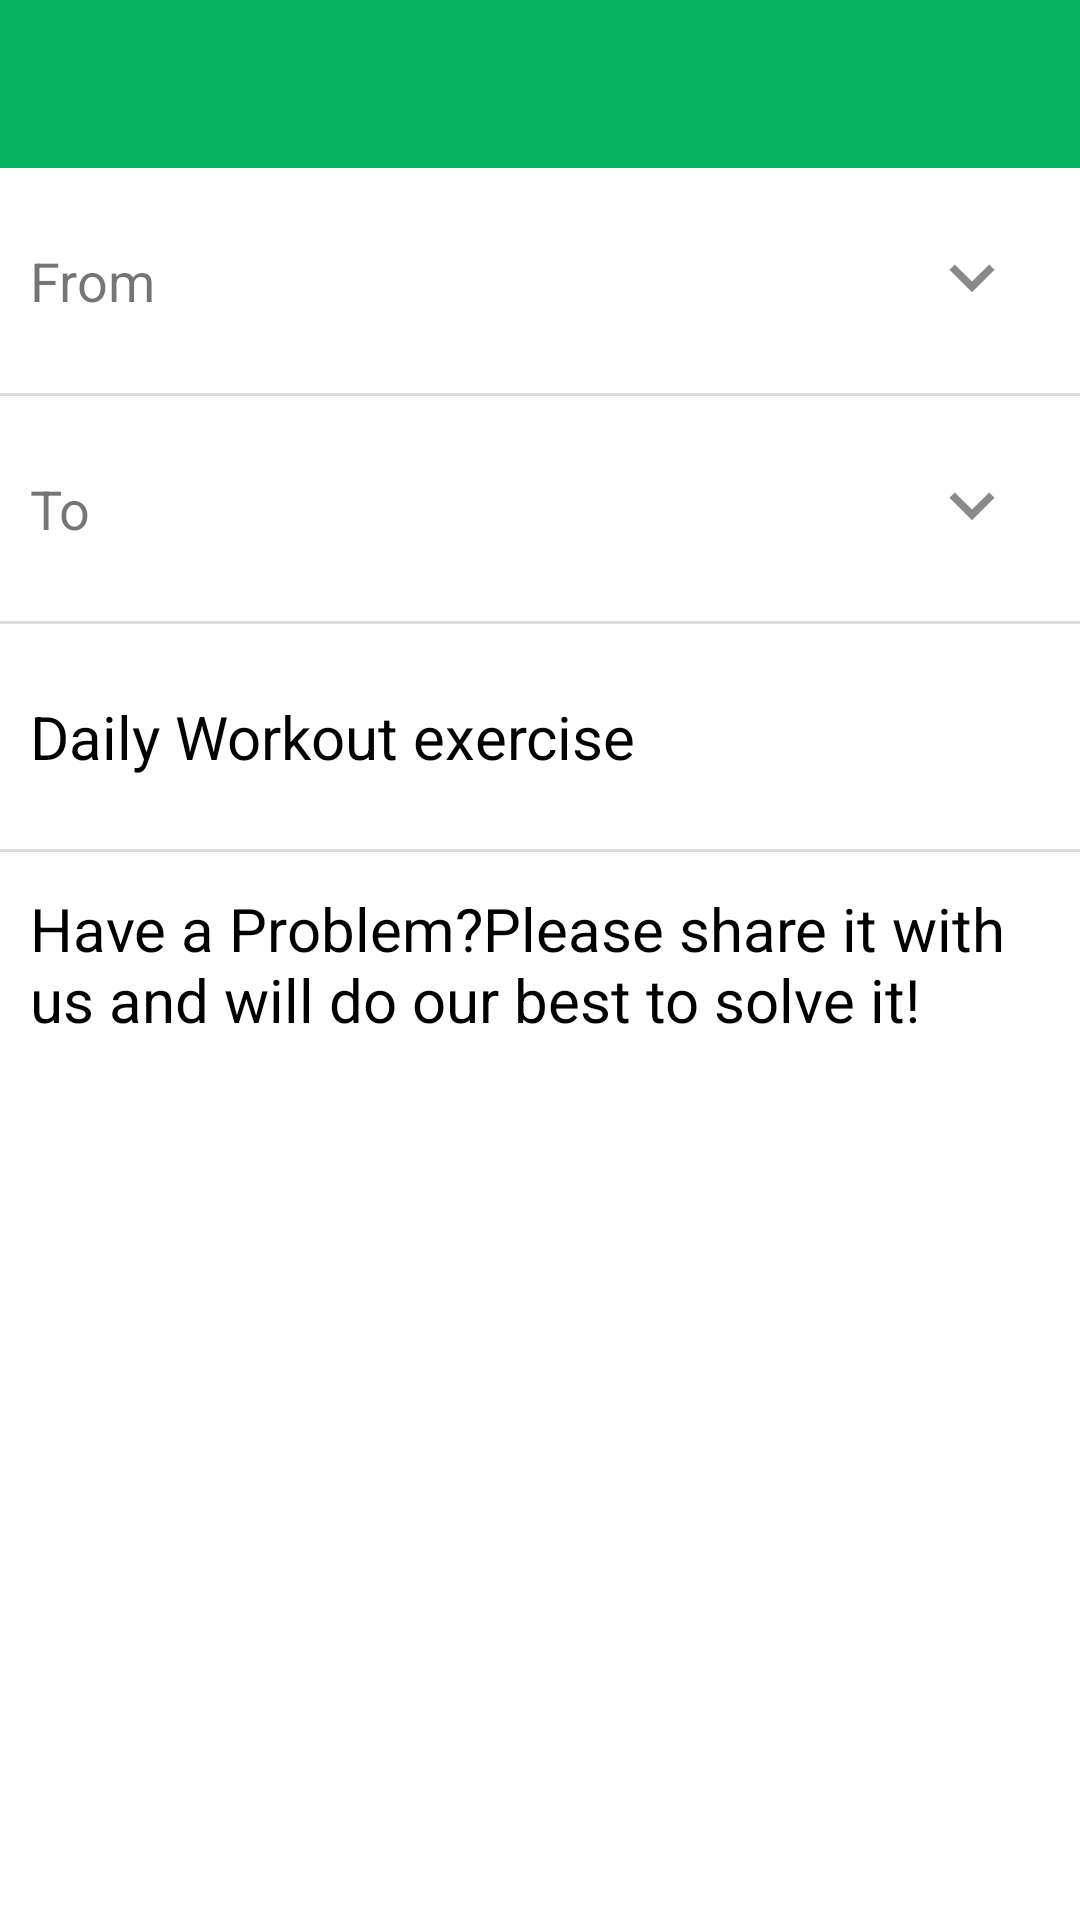

Android layout source for this screen:
<!-- AndroidManifest.xml: application theme AppTheme -->
<!-- res/layout/activity_compose.xml -->
<?xml version="1.0" encoding="utf-8"?>
<LinearLayout xmlns:android="http://schemas.android.com/apk/res/android"
    xmlns:app="http://schemas.android.com/apk/res-auto"
    android:layout_width="match_parent"
    android:layout_height="match_parent"
    xmlns:tools="http://schemas.android.com/tools"
    android:orientation="vertical"
    android:background="@color/white">

    <android.support.design.widget.AppBarLayout
        android:id="@+id/app_bar"
        android:layout_width="match_parent"
        android:layout_height="wrap_content"
        android:theme="@style/AppTheme.AppBarOverlay">

        <android.support.v7.widget.Toolbar
            android:id="@+id/toolbar"
            android:layout_width="match_parent"
            android:layout_height="?attr/actionBarSize"
            android:background="?attr/colorPrimary"
            app:popupTheme="@style/AppTheme.PopupOverlay">

            <Button
                android:id="@+id/send1"
                android:layout_width="25dp"
                android:layout_height="25dp"
                android:layout_marginRight="9dp"
                android:layout_gravity="right|center_vertical"
                android:background="@drawable/ic_send_black_24dp"
                tools:ignore="RtlHardcoded"
                android:layout_margin="10dp"/>

            <Button
                android:id="@+id/send"
                android:layout_width="25dp"
                android:layout_height="25dp"
                android:layout_marginRight="9dp"
                android:layout_gravity="right|center_vertical"
                android:background="@drawable/ic_link_white_24dp"
                tools:ignore="RtlHardcoded"
                android:layout_margin="10dp"/>


        </android.support.v7.widget.Toolbar>

    </android.support.design.widget.AppBarLayout>

    <LinearLayout
        android:id="@+id/from_gmail"
        android:layout_width="match_parent"
        android:layout_height="75dp"
        android:background="@color/white"
        android:orientation="horizontal"
        android:weightSum="3">

        <LinearLayout
            android:layout_width="match_parent"
            android:layout_height="match_parent"
            android:layout_weight="1.2"
            android:gravity="center">

            <TextView
                android:id="@+id/work_img"
                android:layout_width="match_parent"
                android:layout_height="match_parent"
                android:text="From"
                android:gravity="center_vertical"
                android:textSize="18dp"
                android:layout_marginLeft="10dp"/>

        </LinearLayout>

        <LinearLayout
            android:layout_width="match_parent"
            android:layout_height="match_parent"
            android:layout_gravity="center"
            android:layout_weight="0.6"
            android:gravity="center"
            android:orientation="vertical">


            <EditText
                android:id="@+id/From_mail"
                android:layout_width="match_parent"
                android:layout_height="match_parent"
                android:background="@android:color/transparent"
                android:textColorHint="@color/viewcolor"
                android:gravity="center_vertical"
                android:layout_margin="8dp"
                android:textColor="@color/black">
            </EditText>

            
                
                
                
                
                
                
                

        </LinearLayout>

        <LinearLayout
            android:layout_width="match_parent"
            android:layout_height="match_parent"
            android:layout_weight="1.2"
            android:gravity="center">

            <ImageView
                android:layout_width="30dp"
                android:layout_height="30dp"
                android:src="@drawable/ic_keyboard_arrow_down_black_24dp" />

        </LinearLayout>
    </LinearLayout>
    <View
        android:layout_width="match_parent"
        android:layout_height="1dp"
        android:background="#DDDDDD"></View>


    <LinearLayout
        android:id="@+id/to_gmail"
        android:layout_width="match_parent"
        android:layout_height="75dp"
        android:background="@color/white"
        android:orientation="horizontal"
        android:weightSum="3">

        <LinearLayout
            android:layout_width="match_parent"
            android:layout_height="match_parent"
            android:layout_weight="1.2"
            android:gravity="center">

            <TextView
                android:layout_width="match_parent"
                android:layout_height="match_parent"
                android:text="To"
                android:gravity="center_vertical"
                android:layout_marginLeft="10dp"
                android:textSize="18dp"/>

        </LinearLayout>

        <LinearLayout
            android:layout_width="match_parent"
            android:layout_height="match_parent"
            android:layout_gravity="center"
            android:layout_weight="0.6"
            android:gravity="center"
            android:orientation="vertical">

            <EditText
                android:id="@+id/To_mail"
                android:layout_width="match_parent"
                android:layout_height="match_parent"
                android:background="@android:color/transparent"
                android:textColorHint="@color/viewcolor"
                android:gravity="center_vertical"
                android:layout_margin="8dp"
                android:textColor="@color/black">
            </EditText>

            
                
                
                
                
                
                
                

        </LinearLayout>

        <LinearLayout
            android:layout_width="match_parent"
            android:layout_height="match_parent"
            android:layout_weight="1.2"
            android:gravity="center">

            <ImageView
                android:layout_width="30dp"
                android:layout_height="30dp"
                android:src="@drawable/ic_keyboard_arrow_down_black_24dp" />

        </LinearLayout>
    </LinearLayout>
    <View
        android:layout_width="match_parent"
        android:layout_height="1dp"
        android:background="#DDDDDD">

    </View>

    <LinearLayout
        android:layout_width="match_parent"
        android:layout_height="75dp"
        android:background="@color/white"
        android:orientation="horizontal">

        <TextView
            android:layout_width="wrap_content"
            android:layout_height="match_parent"
            android:textSize="20dp"
            android:textColor="@color/black"
            android:text="@string/app_name"
            android:gravity="center_vertical"
            android:layout_marginLeft="10dp"/>

        <TextView
            android:id="@+id/version_id"
            android:layout_width="match_parent"
            android:layout_height="match_parent"
            android:textSize="20dp"
            android:textColor="@color/black"
            android:text=""
            android:gravity="center_vertical"
            android:layout_marginLeft="10dp"/>

    </LinearLayout>
    <View
        android:layout_width="match_parent"
        android:layout_height="1dp"
        android:background="#DDDDDD">

    </View>

    <LinearLayout
        android:layout_width="match_parent"
        android:layout_height="75dp"
        android:background="@color/white"
        android:orientation="horizontal">

        <TextView
            android:layout_width="match_parent"
            android:layout_height="match_parent"
            android:textSize="20dp"
            android:textColor="@color/black"
            android:text="@string/compose_msg"
            android:gravity="center_vertical"
            android:layout_marginLeft="10dp"/>


    </LinearLayout>

</LinearLayout>
<!-- resources referenced by this layout -->
<resources>
  <color name="black">#000000</color>
  <color name="viewcolor">#797777</color>
  <color name="white">#ffffff</color>
  <!-- drawable ic_keyboard_arrow_down_black_24dp (drawable) -->
  <vector xmlns:android="http://schemas.android.com/apk/res/android"
          android:width="24dp"
          android:height="24dp"
          android:viewportWidth="24.0"
          android:viewportHeight="24.0">
      <path
          android:fillColor="#8b8888"
          android:pathData="M7.41,7.84L12,12.42l4.59,-4.58L18,9.25l-6,6 -6,-6z"/>
  </vector>
  <string name="app_name">Daily Workout exercise
  
  </string>
  <string name="compose_msg">Have a Problem?Please share it with us and will do our best to solve it!</string>
  <style name="AppTheme.AppBarOverlay" parent="ThemeOverlay.AppCompat.Dark.ActionBar" />
  <style name="AppTheme.PopupOverlay" parent="ThemeOverlay.AppCompat.Light" />
  <style name="AppTheme" parent="Theme.AppCompat.Light.DarkActionBar">
          
  
          <item name="android:divider">@color/white</item>
  
          <item name="colorPrimary">@color/colorPrimary</item>
          <item name="colorPrimaryDark">@color/colorPrimaryDark</item>
          <item name="colorAccent">@color/colorAccent</item>
      </style>
  <color name="colorPrimary">#08b45d</color>
  <color name="colorPrimaryDark">#1db167</color>
  <color name="colorAccent">#FF4081</color>
</resources>
